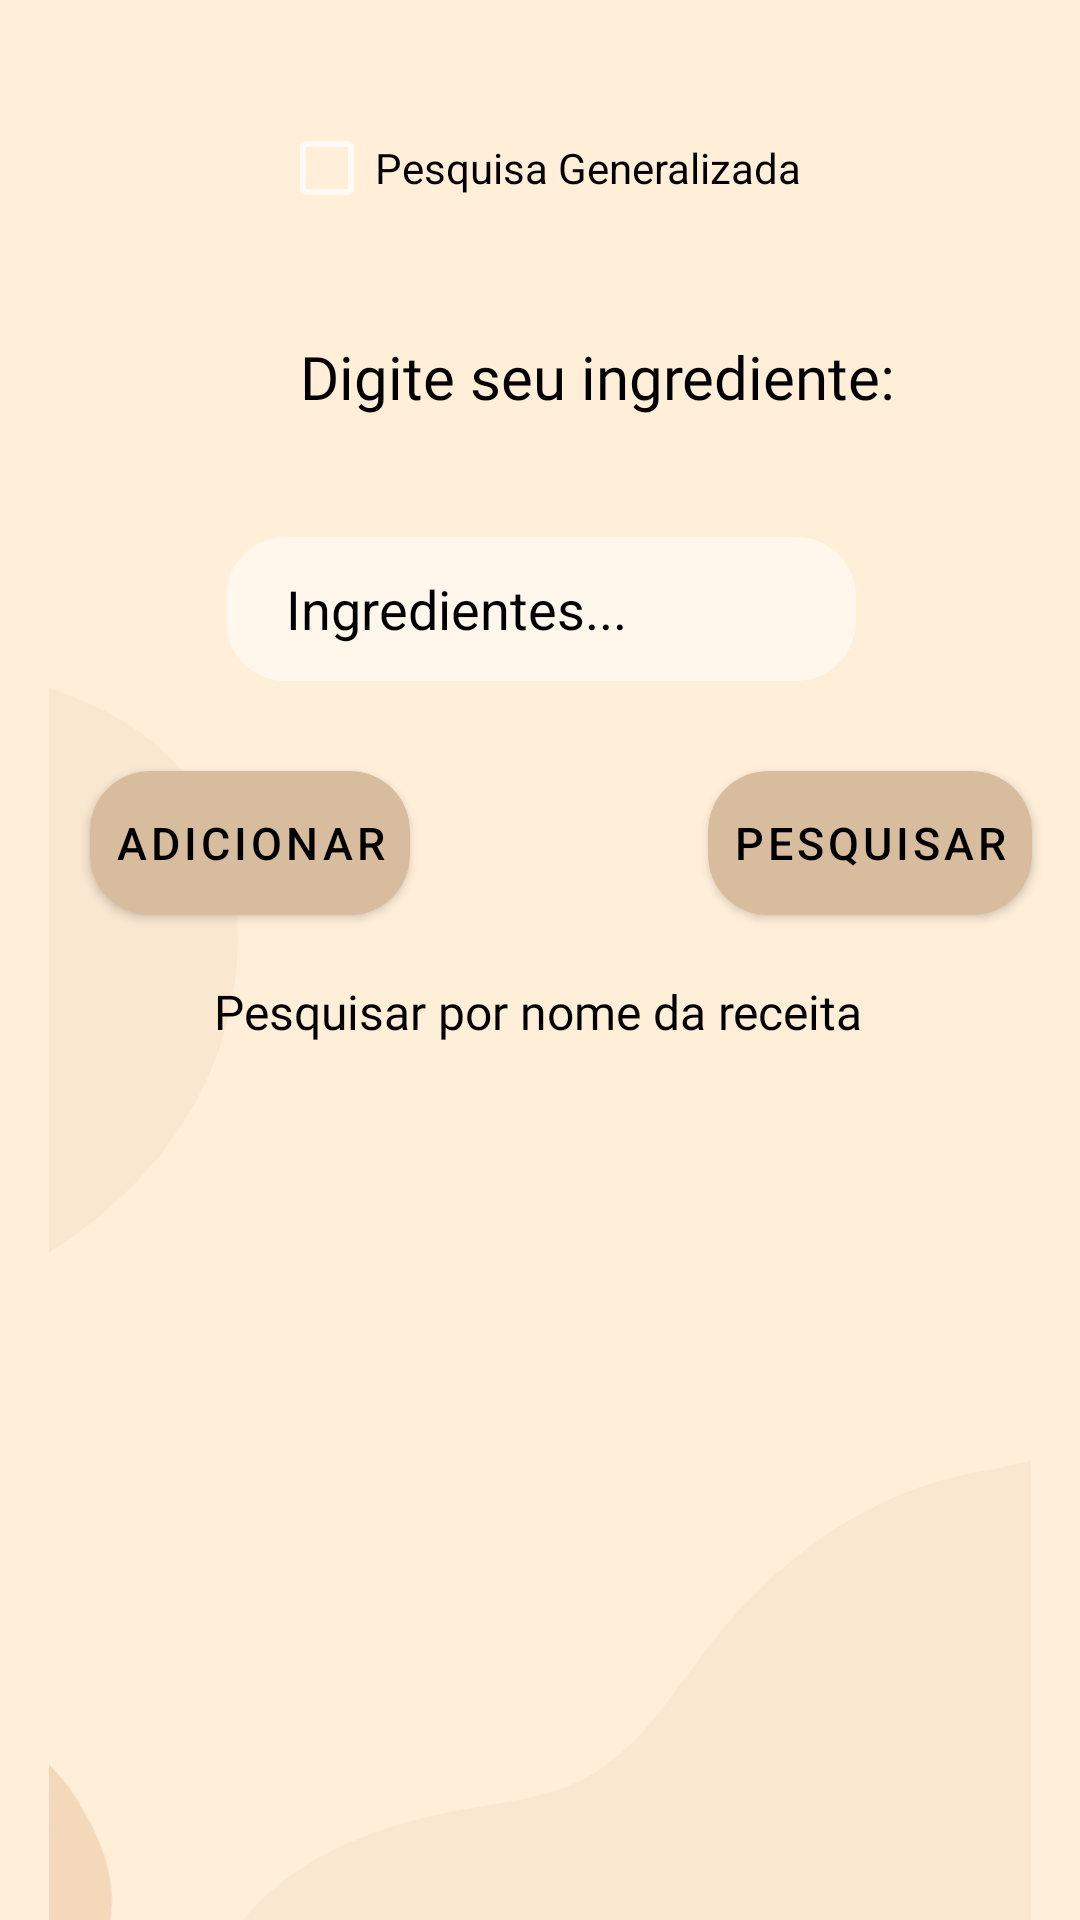

Android layout source for this screen:
<!-- AndroidManifest.xml: application theme Theme.ProjetoTCC -->
<!-- res/layout/fragment_receitas.xml -->
<?xml version="1.0" encoding="utf-8"?>
<androidx.constraintlayout.widget.ConstraintLayout xmlns:android="http://schemas.android.com/apk/res/android"
    xmlns:app="http://schemas.android.com/apk/res-auto"
    xmlns:tools="http://schemas.android.com/tools"
    android:id="@+id/receitas"
    android:layout_width="match_parent"
    android:layout_height="match_parent"
    android:background="#FFEFD9"
    tools:context=".Receitas">

    <ImageView
        android:id="@+id/imageView8"
        android:layout_width="wrap_content"
        android:layout_height="wrap_content"
        android:src="@drawable/pag2"
        app:layout_constraintBottom_toBottomOf="parent"
        app:layout_constraintEnd_toEndOf="parent"
        app:layout_constraintHorizontal_bias="0.0"
        app:layout_constraintStart_toStartOf="parent"
        app:layout_constraintTop_toTopOf="parent"
        app:layout_constraintVertical_bias="0.0" />


    <TextView
        android:id="@+id/textView2"
        android:layout_width="wrap_content"
        android:layout_height="wrap_content"
        android:layout_marginStart="100dp"
        android:layout_marginTop="112dp"
        android:text="Digite seu ingrediente:"
        android:fontFamily="@font/knewave"
        android:textColor="#000000"
        android:textSize="20sp"
        app:layout_constraintStart_toStartOf="parent"
        app:layout_constraintTop_toTopOf="parent" />

    <ProgressBar
        android:id="@+id/barraProgresso2"
        style="?android:attr/progressBarStyle"
        android:layout_width="wrap_content"
        android:layout_height="wrap_content"
        android:layout_marginTop="36dp"
        android:visibility="invisible"
        app:layout_constraintEnd_toEndOf="parent"
        app:layout_constraintHorizontal_bias="0.498"
        app:layout_constraintStart_toStartOf="parent"
        app:layout_constraintTop_toBottomOf="@+id/txtIngredientes" />

    <EditText
        android:id="@+id/txtIngredientes"
        android:layout_width="wrap_content"
        android:layout_height="wrap_content"
        android:layout_marginTop="40dp"
        android:digits="qwertyuiopasdfghjklzxcvbnmçúáãéó ÓÉÃÁÚÇQWERTYUIOPASDFGHJKLZXCVBNM"
        android:ems="10"
        android:hint="Ingredientes..."
        android:inputType="textPersonName"
        android:minHeight="48dp"
        android:background="@drawable/container_components"
        android:paddingLeft="20dp"
        android:shadowColor="#000000"
        android:textColor="#000000"
        android:textColorHighlight="#000000"
        android:textColorHint="#000000"
        android:textColorLink="#000000"
        app:layout_constraintEnd_toEndOf="parent"
        app:layout_constraintHorizontal_bias="0.502"
        app:layout_constraintStart_toStartOf="parent"
        app:layout_constraintTop_toBottomOf="@+id/textView2" />

    <com.google.android.material.chip.ChipGroup
        android:id="@+id/grupoIngredientes"
        android:layout_width="0dp"
        android:layout_height="wrap_content"
        app:layout_constraintBottom_toTopOf="@+id/listaReceitas"
        app:layout_constraintEnd_toEndOf="parent"
        app:layout_constraintHorizontal_bias="0.0"
        app:layout_constraintStart_toStartOf="parent"
        app:layout_constraintTop_toBottomOf="@+id/txtPesquisaPorNome" />

    <ListView
        android:id="@+id/listaReceitas"
        android:layout_width="390dp"
        android:layout_height="193dp"
        android:layout_marginBottom="64dp"
        android:focusableInTouchMode="false"
        android:isScrollContainer="false"
        app:layout_constraintBottom_toBottomOf="parent"
        app:layout_constraintEnd_toEndOf="parent"
        app:layout_constraintHorizontal_bias="0.476"
        app:layout_constraintStart_toStartOf="parent"
        app:layout_constraintTop_toBottomOf="@+id/grupoIngredientes">


    </ListView>

    <androidx.cardview.widget.CardView
        android:id="@+id/cardView"
        android:layout_width="wrap_content"
        android:layout_height="wrap_content"
        android:layout_marginTop="30dp"
        app:cardCornerRadius="20dp"
        android:backgroundTint="#D8BC9E"
        app:layout_constraintEnd_toEndOf="parent"
        app:layout_constraintHorizontal_bias="0.937"
        app:layout_constraintStart_toStartOf="parent"
        app:layout_constraintTop_toBottomOf="@+id/txtIngredientes">
        <Button
            android:id="@+id/btPesquisar"
            style="?attr/borderlessButtonStyle"
            android:layout_width="wrap_content"
            android:layout_height="wrap_content"
            android:backgroundTint="#D8BC9E"
            android:shadowColor="#D8BC9E"
            android:text="Pesquisar"
            android:textColor="#000000"
            android:textSize="15sp" />
    </androidx.cardview.widget.CardView>

    <androidx.cardview.widget.CardView
        android:id="@+id/cardView2"
        android:layout_width="wrap_content"
        android:layout_height="wrap_content"
        android:layout_marginStart="30dp"
        android:layout_marginTop="30dp"
        android:backgroundTint="#D8BC9E"
        app:cardCornerRadius="20dp"
        app:layout_constraintStart_toStartOf="parent"
        app:layout_constraintTop_toBottomOf="@+id/txtIngredientes">

        <Button
            android:id="@+id/btAdicionarChip"
            style="?attr/borderlessButtonStyle"
            android:layout_width="wrap_content"
            android:layout_height="wrap_content"
            android:backgroundTint="#60D8BC9E"
            android:shadowColor="#D8BC9E"
            android:text="Adicionar"
            android:textColor="#000000"
            android:textSize="15sp" />

    </androidx.cardview.widget.CardView>

    <TextView
        android:id="@+id/txtPesquisaPorNome"
        android:layout_width="wrap_content"
        android:layout_height="wrap_content"
        android:fontFamily="@font/knewave"
        android:text="Pesquisar por nome da receita"
        android:textColor="#000000"
        android:textSize="16sp"
        app:layout_constraintBottom_toBottomOf="@+id/view10"
        app:layout_constraintEnd_toEndOf="parent"
        app:layout_constraintHorizontal_bias="0.497"
        app:layout_constraintStart_toStartOf="parent"
        app:layout_constraintTop_toBottomOf="@+id/barraProgresso2"
        app:layout_constraintVertical_bias="1.0" />

    <View
        android:id="@+id/view10"
        android:layout_width="220dp"
        android:layout_height="1dp"
        android:layout_marginTop="347dp"
        android:background="@drawable/linha"
        app:layout_constraintEnd_toEndOf="parent"
        app:layout_constraintStart_toStartOf="parent"
        app:layout_constraintTop_toTopOf="@+id/imageView8" />

    <ImageView
        android:id="@+id/camera"
        android:layout_width="62dp"
        android:layout_height="52dp"
        android:layout_marginBottom="28dp"
        android:src="@drawable/ic_camera"
        app:layout_constraintBottom_toTopOf="@+id/cardView"
        app:layout_constraintEnd_toEndOf="parent"
        app:layout_constraintHorizontal_bias="0.578"
        app:layout_constraintStart_toEndOf="@+id/txtIngredientes" />

    <ImageView
        android:id="@+id/fotoIngrediente"
        android:layout_width="61dp"
        android:layout_height="53dp"
        android:layout_marginBottom="28dp"
        app:layout_constraintBottom_toTopOf="@+id/cardView2"
        app:layout_constraintEnd_toStartOf="@+id/txtIngredientes"
        app:layout_constraintHorizontal_bias="0.75"
        app:layout_constraintStart_toStartOf="parent" />

    <CheckBox
        android:id="@+id/cbPesquisaRefinada"
        android:layout_width="wrap_content"
        android:layout_height="wrap_content"
        android:text="Pesquisa Generalizada"
        android:textColor="#000000"
        app:layout_constraintBottom_toTopOf="@+id/textView2"
        app:layout_constraintEnd_toEndOf="parent"
        app:layout_constraintStart_toStartOf="parent"
        app:layout_constraintTop_toTopOf="@+id/imageView8" />


</androidx.constraintlayout.widget.ConstraintLayout>
<!-- resources referenced by this layout -->
<resources>
  <!-- drawable container_components (drawable) -->
  <?xml version="1.0" encoding="utf-8"?>
  <shape xmlns:android="http://schemas.android.com/apk/res/android">
      <solid android:color="#7EFFFFFF"/>
      <corners android:radius="20dp"/>
  
  </shape>
  <!-- drawable pag2: png bitmap (drawable, 21744 bytes) -->
  <style name="Theme.ProjetoTCC" parent="Theme.MaterialComponents.NoActionBar">
          
          <item name="colorPrimary">@color/black</item>
          <item name="colorPrimaryVariant">#FFEFD9</item>
          <item name="colorOnPrimary">@color/black</item>
          
          <item name="colorSecondary">@color/teal_200</item>
          <item name="colorSecondaryVariant">@color/teal_200</item>
          <item name="colorOnSecondary">@color/black</item>
          
          <item name="android:statusBarColor" tools:targetApi="l">?attr/colorPrimaryVariant</item>
          
      </style>
  <!-- not gathered from this repository: default colours our renderer supplied (Android Studio template values) -->
  <color name="teal_200">#FF03DAC5</color>
  <color name="black">#FF000000</color>
</resources>
